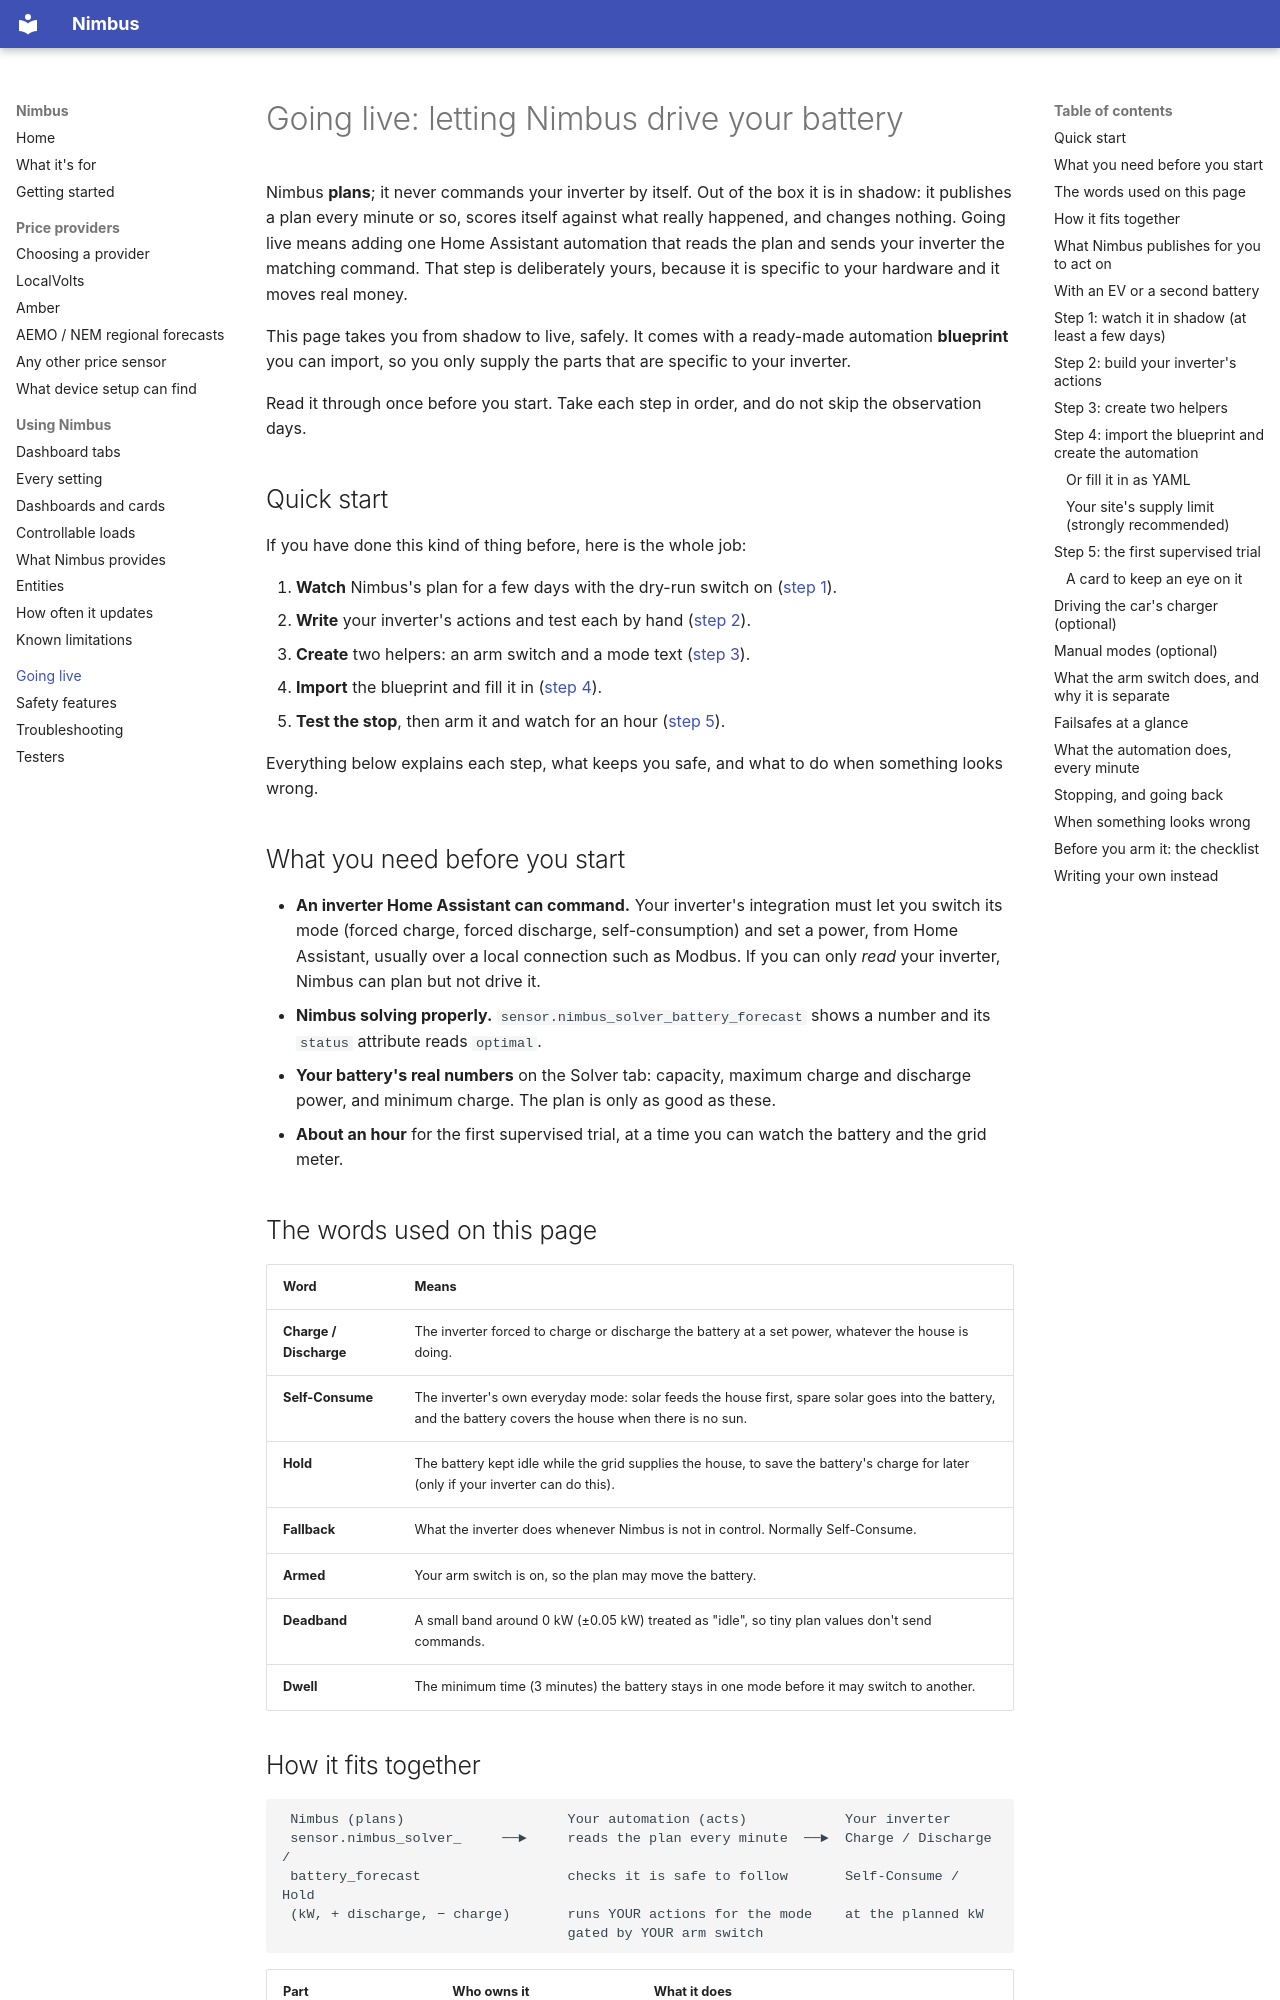

repository: code-imstillalive/nimbus · page: going-live/index.html · generator: mkdocs

# Going live: letting Nimbus drive your battery

Nimbus **plans**; it never commands your inverter by itself. Out of the box it
is in shadow: it publishes a plan every minute or so, scores itself against
what really happened, and changes nothing. Going live means adding one Home
Assistant automation that reads the plan and sends your inverter the matching
command. That step is deliberately yours, because it is specific to your
hardware and it moves real money.

This page takes you from shadow to live, safely. It comes with a ready-made
automation **blueprint** you can import, so you only supply the parts that are
specific to your inverter.

Read it through once before you start. Take each step in order, and do not
skip the observation days.

## Quick start

If you have done this kind of thing before, here is the whole job:

1. **Watch** Nimbus's plan for a few days with the dry-run switch on ([step 1](#step-1-watch-it-in-shadow-at-least-a-few-days)).
2. **Write** your inverter's actions and test each by hand ([step 2](#step-2-build-your-inverters-actions)).
3. **Create** two helpers: an arm switch and a mode text ([step 3](#step-3-create-two-helpers)).
4. **Import** the blueprint and fill it in ([step 4](#step-4-import-the-blueprint-and-create-the-automation)).
5. **Test the stop**, then arm it and watch for an hour ([step 5](#step-5-the-first-supervised-trial)).

Everything below explains each step, what keeps you safe, and what to do when
something looks wrong.

## What you need before you start

- **An inverter Home Assistant can command.** Your inverter's integration must
  let you switch its mode (forced charge, forced discharge, self-consumption)
  and set a power, from Home Assistant, usually over a local connection such
  as Modbus. If you can only *read* your inverter, Nimbus can plan but not
  drive it.
- **Nimbus solving properly.** `sensor.nimbus_solver_battery_forecast` shows a
  number and its `status` attribute reads `optimal`.
- **Your battery's real numbers** on the Solver tab: capacity, maximum charge
  and discharge power, and minimum charge. The plan is only as good as these.
- **About an hour** for the first supervised trial, at a time you can watch the
  battery and the grid meter.

## The words used on this page

| Word | Means |
|---|---|
| **Charge / Discharge** | The inverter forced to charge or discharge the battery at a set power, whatever the house is doing. |
| **Self-Consume** | The inverter's own everyday mode: solar feeds the house first, spare solar goes into the battery, and the battery covers the house when there is no sun. |
| **Hold** | The battery kept idle while the grid supplies the house, to save the battery's charge for later (only if your inverter can do this). |
| **Fallback** | What the inverter does whenever Nimbus is not in control. Normally Self-Consume. |
| **Armed** | Your arm switch is on, so the plan may move the battery. |
| **Deadband** | A small band around 0 kW (±0.05 kW) treated as "idle", so tiny plan values don't send commands. |
| **Dwell** | The minimum time (3 minutes) the battery stays in one mode before it may switch to another. |

## How it fits together

```
 Nimbus (plans)                    Your automation (acts)            Your inverter
 sensor.nimbus_solver_     ──►     reads the plan every minute  ──►  Charge / Discharge /
 battery_forecast                  checks it is safe to follow       Self-Consume / Hold
 (kW, + discharge, − charge)       runs YOUR actions for the mode    at the planned kW
                                   gated by YOUR arm switch
```

| Part | Who owns it | What it does |
|---|---|---|
| The plan | Nimbus | What the battery should do now, and for the next days |
| The arm switch | You (an `input_boolean` helper) | The single on/off for "Nimbus may move my battery" |
| The dispatch automation | You (from the blueprint) | Turns the plan into your inverter's commands, only while armed |
| The inverter actions | You | The actual service calls or scripts your inverter integration needs |
| The fallback | You | What the inverter does whenever Nimbus is not in control |
